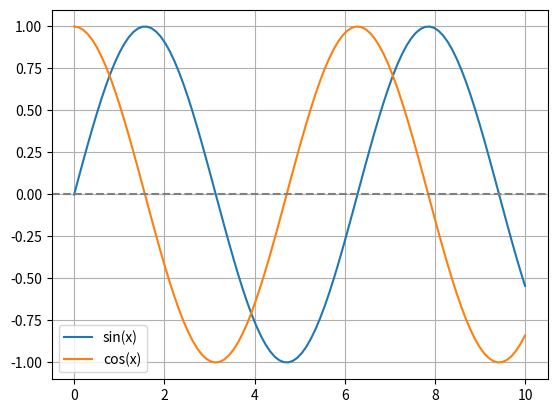

Write the Python code that produced this figure.
"""
mat与plotly的区别
plotly形式
    1、新建空图表
    2、新建元素
    3、把元素添加至空图表（需要指定）
    4、显示图表
mat形式
    1、一上来直接开始添加元素，往哪里添加，不用管，
    自动新建所有的空图表，以及其所需的初始配置
    2、继续添加配置不用手动指向某一个图表，直接plt添加元素，
    自动引导添加到当前的图表
    3、要换一个图表写，直接plt.figure()，
    后续操作都在新建的这个图表里面进行
    4、显示图表
"""
import matplotlib.pyplot as plt
import numpy as np

#赋值
x = np.linspace(0, 10, 100)

#画图
plt.plot(x,np.sin(x), label="sin(x)")
plt.plot(x,np.cos(x),label="cos(x)")

#标注y=0的线
plt.axhline(y=0, color="gray", linestyle="--")

#生成图例
plt.legend()

#开启网格
plt.grid(True)

#显示
plt.show()
